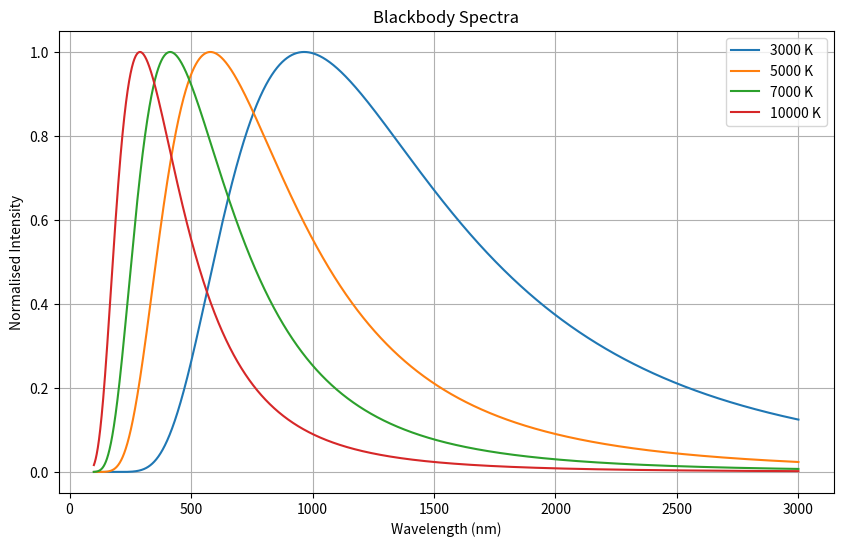

This figure's Python source:
#needed libraries
import numpy as np
import matplotlib.pyplot as plt

#constants
h = 6.626e-34
c = 2.998e8
k = 1.381e-23

#sample range of wavelengths
wavelength = np.linspace(100e-9, 3000e-9, 5000)

# planks function
def planck(wavelength, temperature):
  num = 2*h*c**2
  exponent = (h*c)/ (wavelength*k*temperature)
  denom = wavelength**5*(np.exp(exponent) - 1)
  intensity = num/denom
  return intensity

#stellar temps
temperatures = [3000, 5000, 7000, 10000]

#plot
plt.figure(figsize=(10,6))

for T in temperatures:
  spectrum = planck(wavelength, T)

  # normalise spectrafor easier comparison
  spectrum = spectrum/np.max(spectrum)

  plt.plot(
      wavelength* 1e9,
      spectrum,
      label=f"{T} K"
  )

plt.xlabel("Wavelength (nm)")
plt.ylabel("Normalised Intensity")
plt.title("Blackbody Spectra")
plt.legend()
plt.grid()
plt.show()
